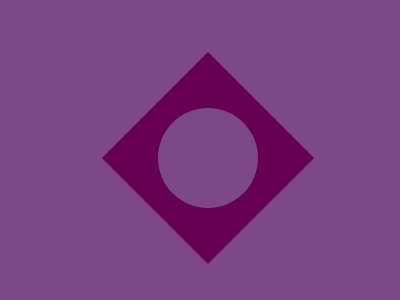

Recreate this image using only HTML and CSS.

<!DOCTYPE html>
<html lang="en">
<head>
    <meta charset="UTF-8">
    <meta name="viewport" content="width=device-width, initial-scale=1.0">
    <title>Document</title>
    <style>
        body {
            width: 100vw;
            height: 100vh;
            background: #7D4886;
            display: flex;
            justify-content: center;
            align-items: center;
            transform: rotate(45deg);
        }
    
        .out {
            width: 150px;
            height: 150px;
            background: #670053;
            display: flex;
            justify-content: center;
            align-items: center;
        }
    
        .in {
            background: #7D4886;
            width: 100px;
            height: 100px;
            border-radius: 50%;
        }
    </style>
</head>
<body>
    <div class="out">
        <div class="in"></div>
    </div>
</body>
</html>